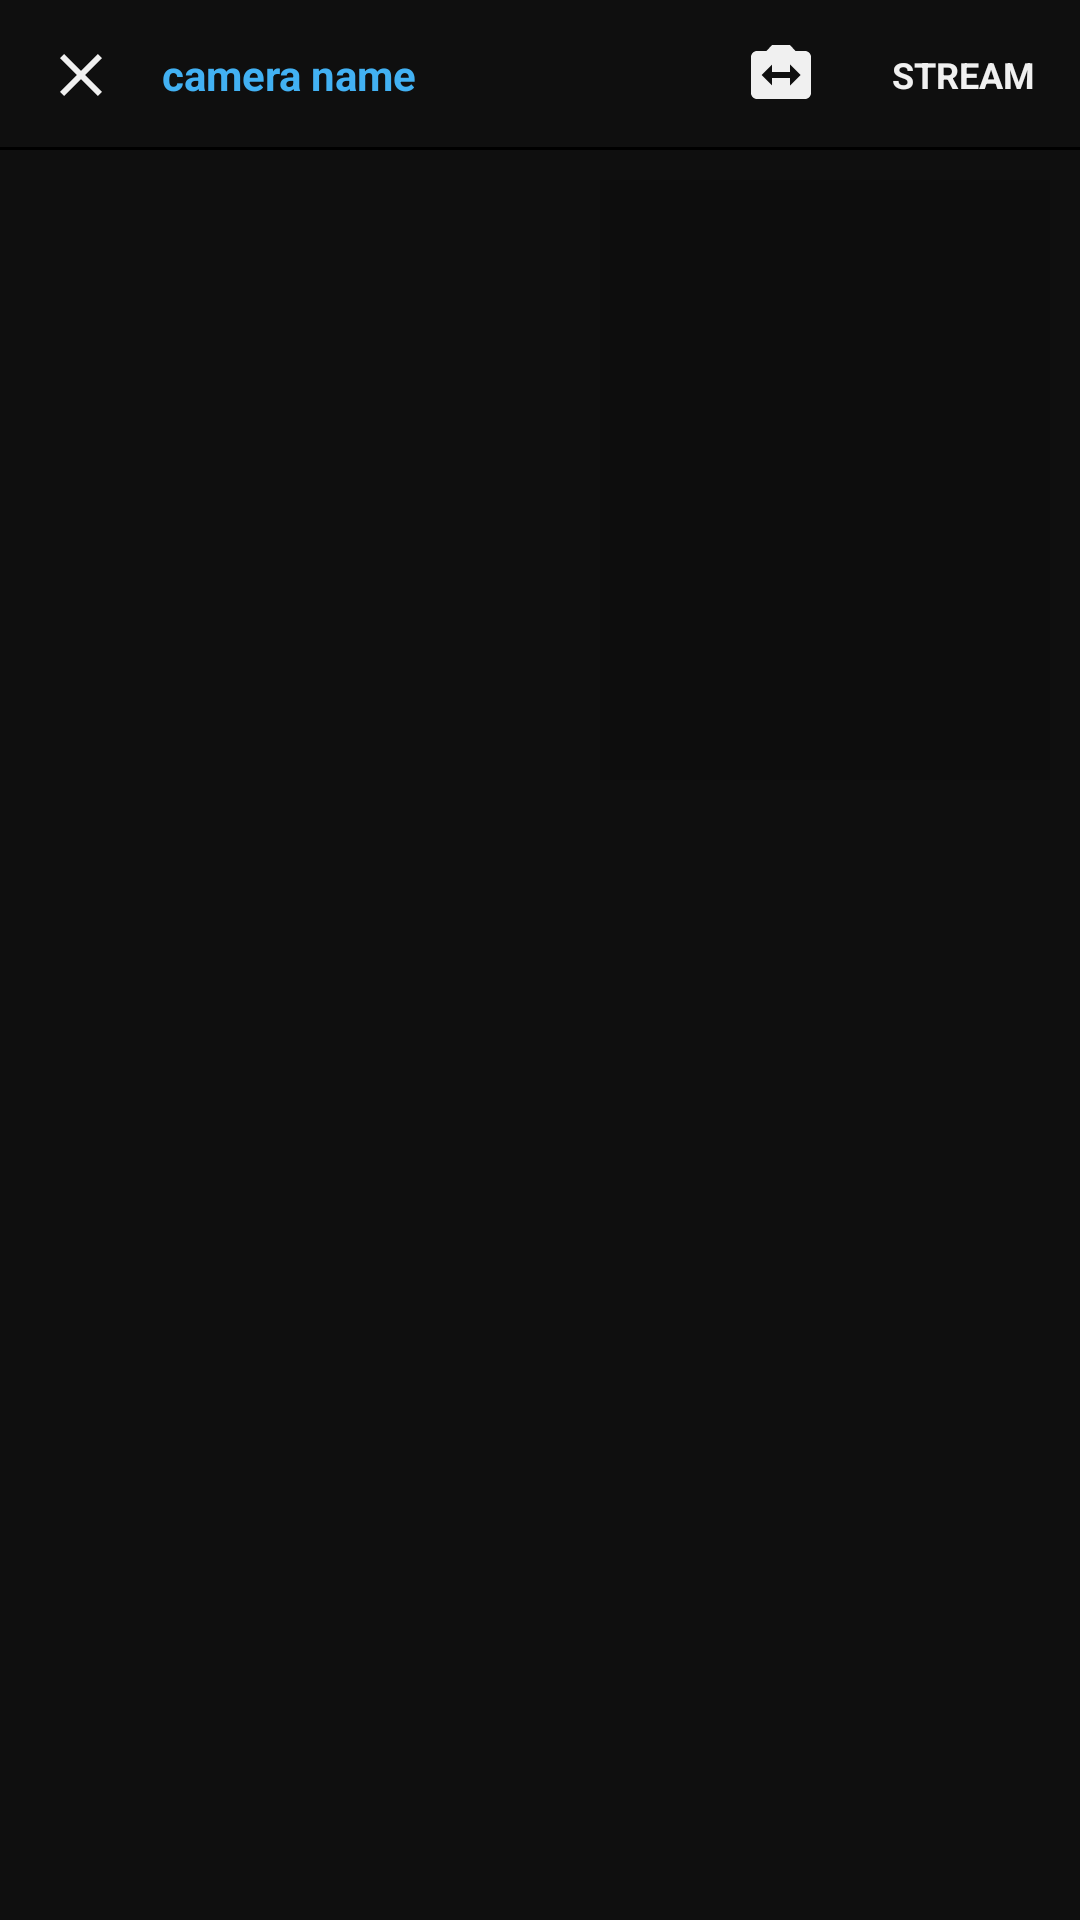

Here is an Android app screen rendered from its layout file. Give the layout XML and the strings, colors and styles it references.
<!-- AndroidManifest.xml: application theme AppTheme -->
<!-- res/layout/activity_camera.xml -->
<?xml version="1.0" encoding="utf-8"?>
<RelativeLayout xmlns:android="http://schemas.android.com/apk/res/android"
    android:layout_width="match_parent"
    android:layout_height="match_parent"
    xmlns:app="http://schemas.android.com/apk/res-auto">

    <android.support.v7.widget.Toolbar
        android:layout_width="match_parent"
        android:layout_height="50dp"
        android:id="@+id/add_toolbar"
        app:contentInsetStart="0dp"
        android:background="@color/blackBackground">

        <RelativeLayout
            android:layout_width="match_parent"
            android:layout_height="match_parent">

            <ImageButton
                android:id="@+id/xmark"
                android:layout_width="wrap_content"
                android:layout_height="match_parent"
                app:srcCompat="@drawable/icon_white_x_mark"
                android:paddingLeft="15dp"
                android:paddingRight="15dp"
                android:background="?attr/selectableItemBackground"/>

            <ImageView
                android:id="@+id/imageview_switch_camera"
                android:layout_width="wrap_content"
                android:layout_height="match_parent"
                android:layout_alignParentTop="true"
                android:layout_marginTop="0dp"
                android:padding="10dp"
                android:layout_toStartOf="@+id/stream_button"
                app:srcCompat="@drawable/icon_switch_camera" />

            <TextView
                android:id="@+id/stream_button"
                android:layout_width="wrap_content"
                android:layout_height="match_parent"
                android:padding="15dp"
                android:layout_alignParentEnd="true"
                android:text="STREAM"
                android:textSize="12dp"
                android:textStyle="bold"
                android:gravity="center"
                android:textColor="@color/whiteText"
                android:background="@drawable/settings_pressed_color"/>

            <TextView
                android:id="@+id/activity_camera_camera_name"
                android:layout_width="wrap_content"
                android:layout_height="wrap_content"
                android:textSize="14sp"
                android:textColor="@color/standardBlue"
                android:text="camera name"
                android:layout_centerVertical="true"
                android:layout_toRightOf="@+id/xmark"
                android:textStyle="bold"
                />

            <View
                android:layout_width="match_parent"
                android:layout_height="1dp"
                android:layout_alignParentBottom="true"
                android:background="@color/colorBlack"/>

        </RelativeLayout>

    </android.support.v7.widget.Toolbar>

    <FrameLayout
        android:id="@+id/remote_video_view_container"
        android:layout_width="match_parent"
        android:layout_height="match_parent"
        android:background="@color/blackBackground"
        android:layout_below="@+id/add_toolbar">


    </FrameLayout>

    <FrameLayout
        android:id="@+id/local_video_view_container"
        android:layout_width="150dp"
        android:layout_height="200dp"
        android:layout_alignParentEnd="true"
        android:layout_margin="10dp"
        android:background="@color/dividerColor"
        android:layout_below="@id/add_toolbar">

    </FrameLayout>

</RelativeLayout>
<!-- resources referenced by this layout -->
<resources>
  <color name="blackBackground">#0f0f0f</color>
  <color name="colorBlack">#000000</color>
  <color name="dividerColor">#1F000000</color>
  <color name="standardBlue">#42b1f3</color>
  <color name="whiteText">#f0f0f0</color>
  <!-- drawable icon_switch_camera (drawable) -->
  <vector android:height="24dp" android:tint="#F0F0F0"
      android:viewportHeight="24.0" android:viewportWidth="24.0"
      android:width="24dp" xmlns:android="http://schemas.android.com/apk/res/android">
      <path android:fillColor="#FF000000" android:pathData="M20,4h-3.17L15,2L9,2L7.17,4L4,4c-1.1,0 -2,0.9 -2,2v12c0,1.1 0.9,2 2,2h16c1.1,0 2,-0.9 2,-2L22,6c0,-1.1 -0.9,-2 -2,-2zM15,15.5L15,13L9,13v2.5L5.5,12 9,8.5L9,11h6L15,8.5l3.5,3.5 -3.5,3.5z"/>
  </vector>
  <!-- drawable icon_white_x_mark (drawable) -->
  <vector android:height="24dp" android:tint="#F0F0F0"
      android:viewportHeight="24.0" android:viewportWidth="24.0"
      android:width="24dp" xmlns:android="http://schemas.android.com/apk/res/android">
      <path android:fillColor="#FF000000" android:pathData="M19,6.41L17.59,5 12,10.59 6.41,5 5,6.41 10.59,12 5,17.59 6.41,19 12,13.41 17.59,19 19,17.59 13.41,12z"/>
  </vector>
  <!-- drawable settings_pressed_color (drawable) -->
  <?xml version="1.0" encoding="utf-8"?>
  <selector xmlns:android="http://schemas.android.com/apk/res/android">
  
  
  
      <item
          android:state_pressed="true">
          <shape>
              <solid
                  android:color="@color/settingsPressedColor" />
          </shape>
      </item>
  
  </selector>
  <style name="AppTheme" parent="Theme.AppCompat.Light.NoActionBar">
          
          <item name="colorPrimary">@color/colorPrimary</item>
          <item name="colorPrimaryDark">@color/colorPrimaryDark</item>
          <item name="colorAccent">@color/standardBlue</item>
      </style>
  <color name="settingsPressedColor">#0F000000</color>
  <color name="colorPrimary">#008577</color>
  <color name="colorPrimaryDark">#00574B</color>
</resources>
